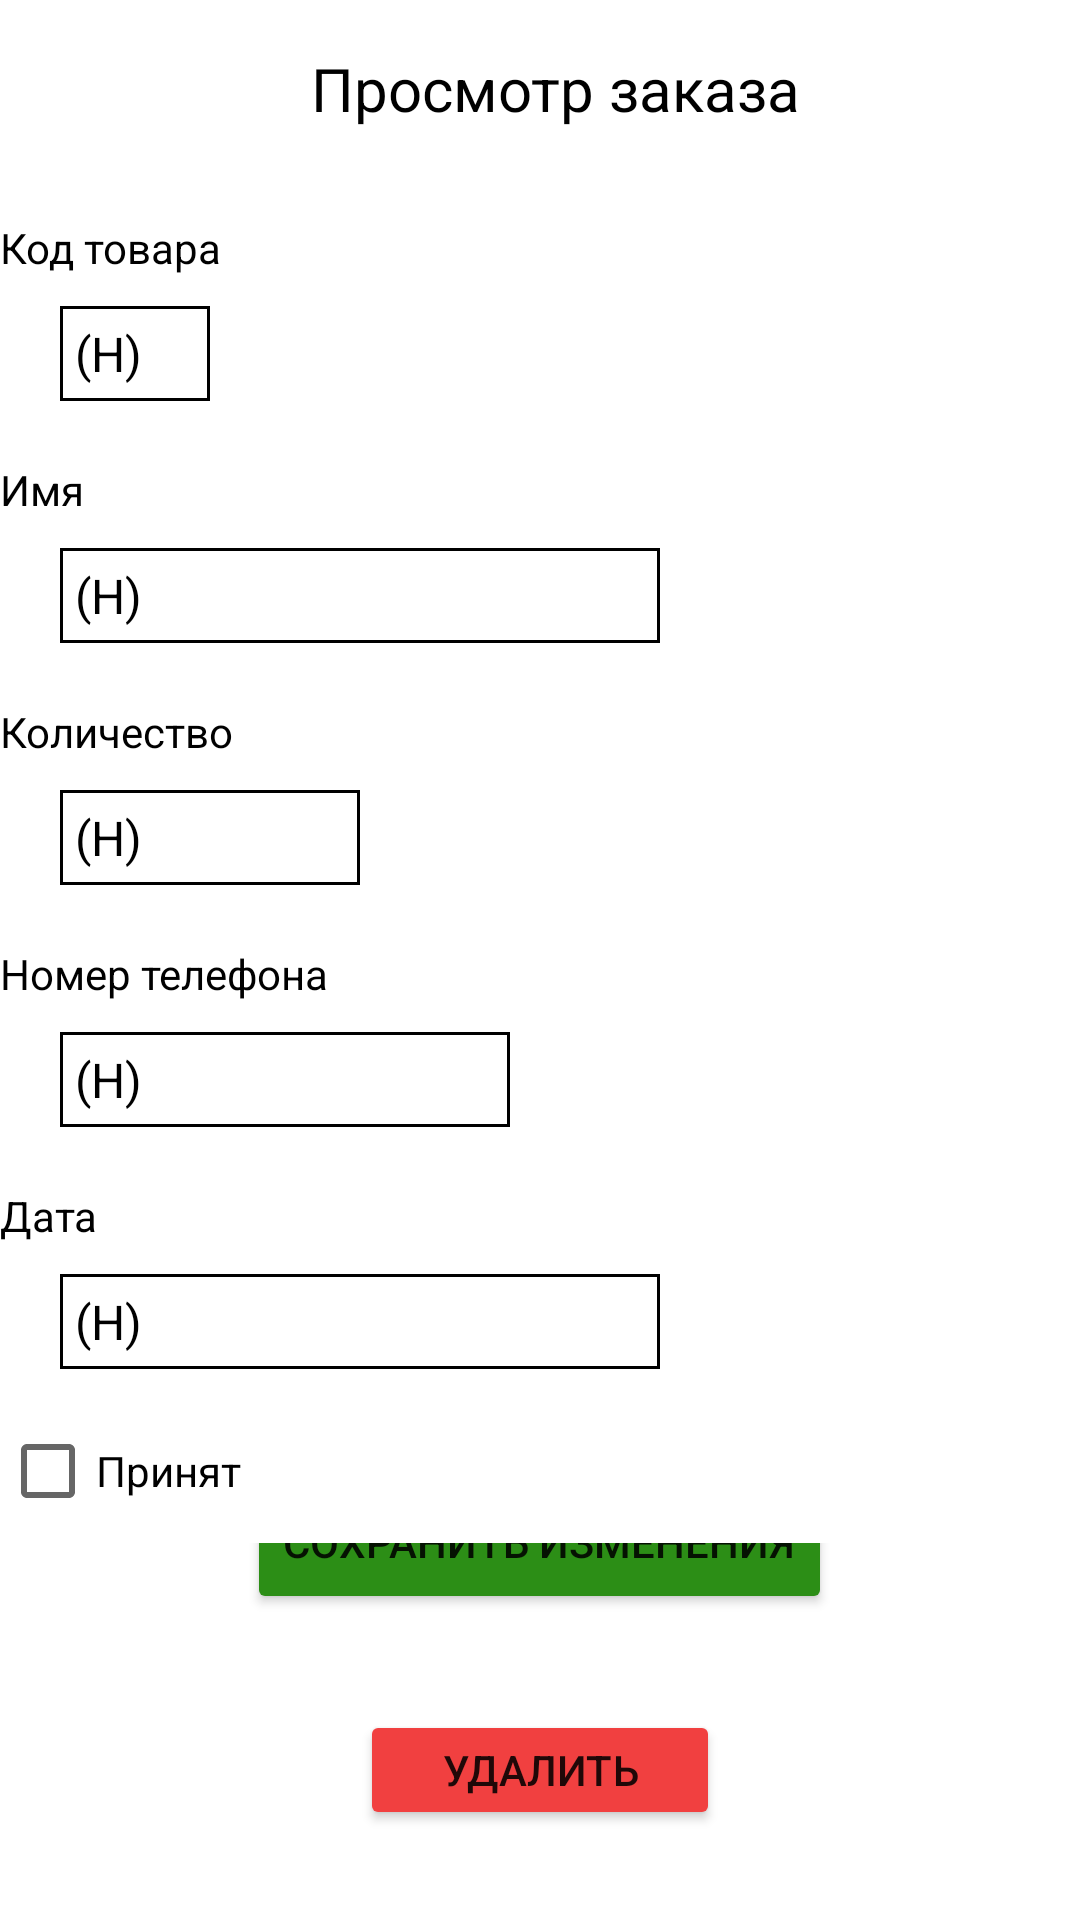

Reconstruct the res/layout file that produces this screen, plus the resources it refers to.
<!-- AndroidManifest.xml: application theme Theme.WS_uchebka -->
<!-- res/layout/order_info.xml -->
<?xml version="1.0" encoding="utf-8"?>
<LinearLayout xmlns:android="http://schemas.android.com/apk/res/android"
    xmlns:app="http://schemas.android.com/apk/res-auto"
    android:layout_width="match_parent"
    android:layout_height="match_parent"
    android:layout_marginStart="10dp"
    android:layout_marginEnd="10dp"
    android:orientation="vertical">


    <TextView
        android:id="@+id/textView9"
        android:layout_width="match_parent"
        android:layout_height="wrap_content"
        android:layout_marginTop="16dp"
        android:text="  Просмотр заказа"
        android:textAlignment="center"
        android:textColor="#000000"
        android:textSize="20sp"
        app:layout_constraintStart_toStartOf="parent"
        app:layout_constraintTop_toTopOf="parent" />

    <TextView
        android:id="@+id/textView4"
        android:layout_width="wrap_content"
        android:layout_height="wrap_content"
        android:layout_marginTop="30dp"
        android:text="Код товара"
        android:textColor="@color/black"
        android:textSize="14sp"
        app:layout_constraintStart_toStartOf="parent"
        app:layout_constraintTop_toTopOf="parent" />

    <EditText
        android:id="@+id/orderInfoIdProduct"
        android:layout_width="50dp"
        android:layout_height="wrap_content"
        android:layout_marginStart="20dp"
        android:layout_marginTop="10dp"
        android:background="@drawable/border_view"
        android:inputType="number"
        android:text="(Н)"
        android:textColor="@color/black"
        android:textSize="16sp"
        app:layout_constraintStart_toStartOf="parent"
        app:layout_constraintTop_toTopOf="parent" />

    <TextView
        android:id="@+id/textView5"
        android:layout_width="wrap_content"
        android:layout_height="wrap_content"
        android:layout_marginTop="20dp"
        android:text="Имя"
        android:textColor="@color/black"
        android:textSize="14sp"
        app:layout_constraintStart_toStartOf="parent"
        app:layout_constraintTop_toBottomOf="@+id/textView4" />

    <EditText
        android:id="@+id/orderInfoName"
        android:layout_width="200dp"
        android:layout_height="wrap_content"
        android:layout_marginLeft="20dp"
        android:layout_marginTop="10dp"
        android:background="@drawable/border_view"
        android:text="(Н)"
        android:textColor="@color/black"
        android:textSize="16sp"
        app:layout_constraintStart_toStartOf="parent"
        app:layout_constraintTop_toTopOf="parent" />

    <TextView
        android:id="@+id/textView11"
        android:layout_width="wrap_content"
        android:layout_height="wrap_content"
        android:layout_marginTop="20dp"
        android:text="Количество"
        android:textColor="@color/black"
        android:textSize="14sp"
        app:layout_constraintStart_toStartOf="parent"
        app:layout_constraintTop_toBottomOf="@+id/textView4" />

    <EditText
        android:id="@+id/orderInfoCount"
        android:layout_width="100dp"
        android:layout_height="wrap_content"
        android:layout_marginLeft="20dp"
        android:layout_marginTop="10dp"
        android:background="@drawable/border_view"
        android:inputType="number"
        android:text="(Н)"
        android:textColor="@color/black"
        android:textSize="16sp"
        app:layout_constraintStart_toStartOf="parent"
        app:layout_constraintTop_toTopOf="parent" />

    <TextView
        android:id="@+id/textView6"
        android:layout_width="wrap_content"
        android:layout_height="wrap_content"
        android:layout_marginTop="20dp"
        android:text="Номер телефона"
        android:textColor="@color/black"
        android:textSize="14sp"
        app:layout_constraintStart_toStartOf="parent"
        app:layout_constraintTop_toBottomOf="@+id/textView4" />

    <EditText
        android:id="@+id/orderInfoPhone"
        android:layout_width="150dp"
        android:layout_height="wrap_content"
        android:layout_marginLeft="20dp"
        android:layout_marginTop="10dp"
        android:background="@drawable/border_view"
        android:inputType="phone"
        android:text="(Н)"
        android:textColor="@color/black"
        android:textSize="16sp"
        app:layout_constraintStart_toStartOf="parent"
        app:layout_constraintTop_toTopOf="parent" />

    <TextView
        android:id="@+id/textView7"
        android:layout_width="wrap_content"
        android:layout_height="wrap_content"
        android:layout_marginTop="20dp"
        android:text="Дата"
        android:textColor="@color/black"
        android:textSize="14sp"
        app:layout_constraintStart_toStartOf="parent"
        app:layout_constraintTop_toBottomOf="@+id/textView4" />

    <TextView
        android:id="@+id/orderInfoDate"
        android:layout_width="200dp"
        android:layout_height="wrap_content"
        android:layout_marginLeft="20dp"
        android:layout_marginTop="10dp"
        android:background="@drawable/border_view"
        android:text="(Н)"
        android:textColor="@color/black"
        android:textSize="16sp"
        app:layout_constraintStart_toStartOf="parent"
        app:layout_constraintTop_toTopOf="parent" />

    <CheckBox
        android:id="@+id/orderInfoIsAccepted"
        android:layout_width="wrap_content"
        android:layout_height="wrap_content"
        android:layout_marginTop="10dp"
        android:checked="false"
        android:text="Принят"
        app:checkedState="indeterminate"
        app:layout_constraintStart_toStartOf="parent"
        app:layout_constraintTop_toBottomOf="@+id/orderInfoDate" />

    <LinearLayout
        android:layout_width="match_parent"
        android:layout_height="match_parent"
        android:layout_marginBottom="30dp"
        android:gravity="bottom|center_horizontal"
        android:orientation="vertical">

        <Button
            android:id="@+id/btnOrderInfoSave"
            android:layout_width="wrap_content"
            android:layout_height="wrap_content"
            android:backgroundTint="#2C8E16"
            android:text="Сохранить изменения"
            app:layout_constraintStart_toStartOf="parent"
            app:layout_constraintTop_toBottomOf="@+id/orderInfoDate" />

        <Button
            android:id="@+id/btnOrderInfoDelete"
            android:layout_width="120dp"
            android:layout_height="40dp"
            android:layout_marginTop="32dp"
            android:backgroundTint="#F14040"
            android:text="Удалить"
            app:layout_constraintStart_toStartOf="parent"
            app:layout_constraintTop_toBottomOf="@+id/btnOrderInfoSave" />

    </LinearLayout>

</LinearLayout>
<!-- resources referenced by this layout -->
<resources>
  <color name="black">#FF000000</color>
  <!-- drawable border_view (drawable) -->
  <?xml version="1.0" encoding="utf-8"?>
  <shape xmlns:android="http://schemas.android.com/apk/res/android" android:shape="rectangle" >
      <solid android:color="@android:color/white" />
      <stroke android:width="1dip" android:color="#000000"/>
      <padding android:top="5dip"
          android:right="5dip"
          android:bottom="5dip"
          android:left="5dip">
      </padding>
  </shape>
  <style name="Theme.WS_uchebka" parent="Theme.MaterialComponents.Light">
          
          <item name="colorPrimary">@color/based_green</item>
          <item name="colorPrimaryVariant">#77DD85</item>
          <item name="colorOnPrimary">@color/white</item>
          
          <item name="colorSecondary">@color/teal_200</item>
          <item name="colorSecondaryVariant">@color/teal_700</item>
          <item name="colorOnSecondary">#B6E288</item>
          
          <item name="android:statusBarColor">#538C2A</item>
          
      </style>
  <color name="based_green">#D2EB7C</color>
  <color name="white">#FFFFFFFF</color>
  <color name="teal_200">#FF03DAC5</color>
  <color name="teal_700">#FF018786</color>
</resources>
